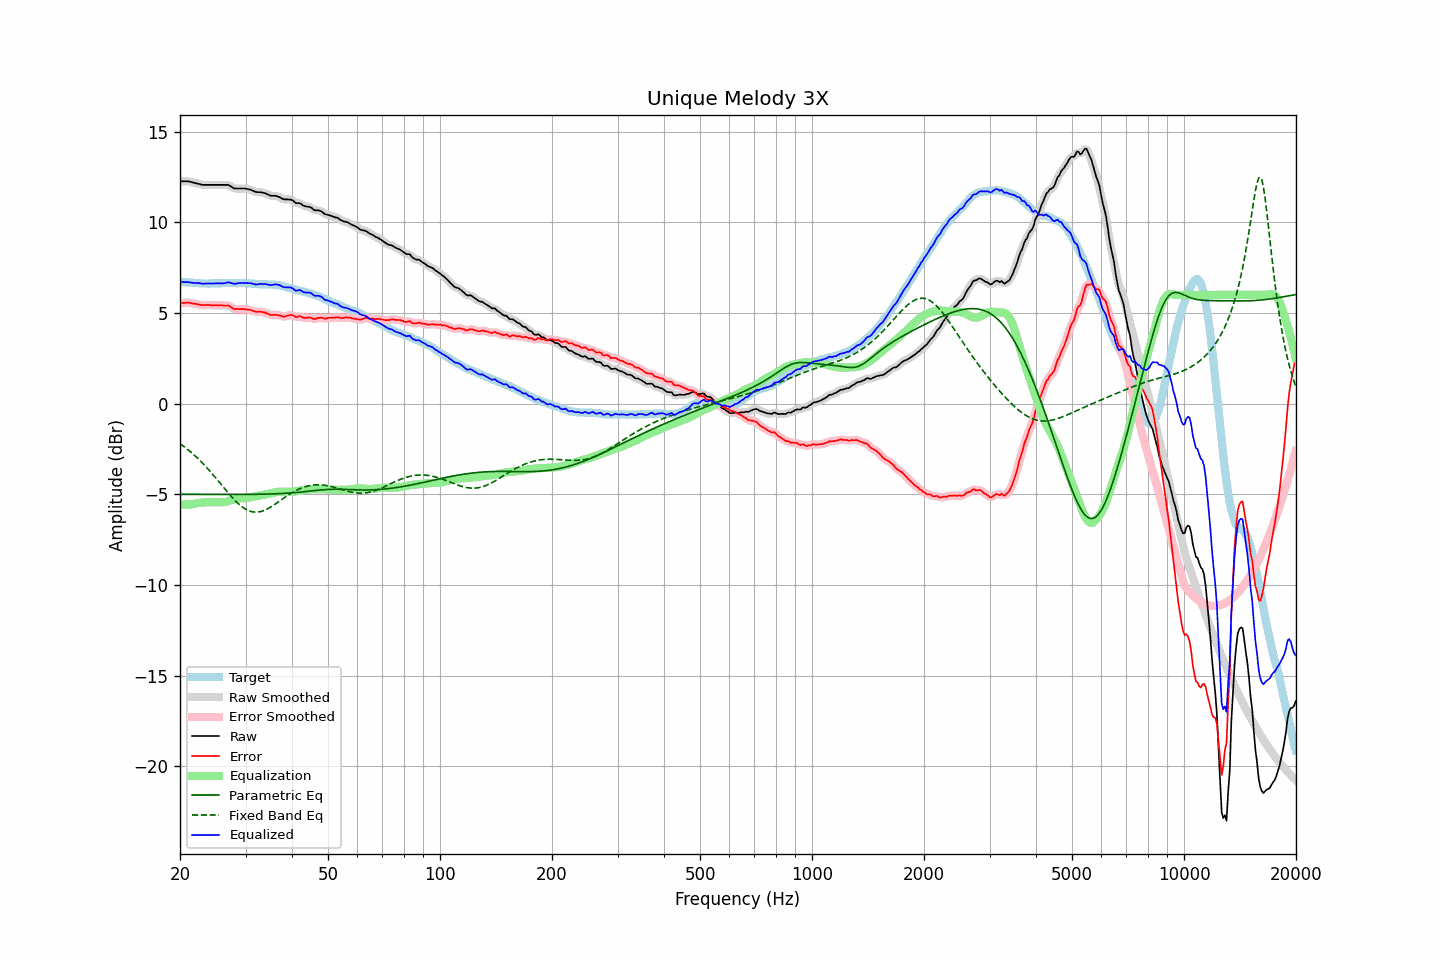

The data file committed next to this chart (first rows):
frequency, raw, error, smoothed, error_smoothed, equalization, parametric_eq, fixed_band_eq, equalized_raw, equalized_smoothed, target
20.00, 12.27, 5.54, 12.27, 5.54, -5.55, -5.00, -2.20, 6.72, 6.72, 6.73
20.20, 12.27, 5.55, 12.27, 5.55, -5.56, -5.00, -2.27, 6.71, 6.71, 6.72
20.40, 12.27, 5.56, 12.27, 5.56, -5.56, -5.00, -2.33, 6.71, 6.71, 6.71
20.61, 12.27, 5.56, 12.27, 5.57, -5.56, -5.00, -2.40, 6.71, 6.71, 6.71
20.81, 12.27, 5.58, 12.27, 5.58, -5.56, -5.00, -2.47, 6.71, 6.71, 6.69
21.02, 12.27, 5.58, 12.26, 5.58, -5.56, -5.00, -2.54, 6.71, 6.70, 6.69
21.23, 12.25, 5.57, 12.25, 5.57, -5.56, -5.00, -2.61, 6.69, 6.69, 6.68
21.44, 12.23, 5.54, 12.23, 5.55, -5.55, -5.00, -2.69, 6.68, 6.68, 6.69
21.66, 12.20, 5.52, 12.20, 5.53, -5.53, -5.00, -2.76, 6.67, 6.67, 6.68
21.87, 12.18, 5.51, 12.18, 5.51, -5.52, -5.00, -2.85, 6.66, 6.66, 6.67
22.09, 12.16, 5.50, 12.16, 5.50, -5.50, -5.00, -2.93, 6.66, 6.66, 6.66
22.31, 12.14, 5.48, 12.14, 5.49, -5.48, -5.00, -3.01, 6.66, 6.66, 6.66
22.54, 12.12, 5.47, 12.11, 5.47, -5.47, -5.00, -3.10, 6.65, 6.65, 6.65
22.76, 12.09, 5.44, 12.09, 5.45, -5.46, -5.00, -3.19, 6.63, 6.63, 6.64
22.99, 12.07, 5.44, 12.08, 5.44, -5.45, -5.00, -3.27, 6.62, 6.62, 6.63
23.22, 12.07, 5.45, 12.07, 5.44, -5.44, -5.00, -3.37, 6.62, 6.62, 6.62
23.45, 12.07, 5.44, 12.07, 5.44, -5.44, -5.00, -3.46, 6.63, 6.63, 6.63
23.69, 12.07, 5.45, 12.07, 5.45, -5.44, -5.00, -3.56, 6.63, 6.63, 6.62
23.92, 12.07, 5.45, 12.07, 5.44, -5.44, -5.00, -3.66, 6.63, 6.63, 6.62
24.16, 12.07, 5.44, 12.07, 5.44, -5.44, -5.00, -3.76, 6.63, 6.63, 6.63
24.40, 12.07, 5.43, 12.07, 5.43, -5.44, -5.00, -3.86, 6.63, 6.63, 6.64
24.65, 12.07, 5.43, 12.07, 5.43, -5.43, -5.00, -3.96, 6.63, 6.63, 6.64
24.89, 12.07, 5.43, 12.07, 5.43, -5.43, -5.00, -4.07, 6.64, 6.64, 6.64
25.14, 12.07, 5.43, 12.07, 5.43, -5.43, -5.00, -4.17, 6.64, 6.64, 6.64
25.39, 12.07, 5.43, 12.07, 5.43, -5.43, -5.00, -4.28, 6.64, 6.64, 6.64
25.65, 12.07, 5.43, 12.07, 5.43, -5.43, -5.00, -4.39, 6.64, 6.64, 6.64
25.91, 12.07, 5.42, 12.07, 5.42, -5.43, -5.00, -4.50, 6.64, 6.64, 6.65
26.16, 12.07, 5.41, 12.07, 5.42, -5.43, -5.00, -4.60, 6.64, 6.64, 6.65
26.43, 12.07, 5.42, 12.07, 5.42, -5.42, -5.00, -4.71, 6.65, 6.66, 6.65
26.69, 12.07, 5.42, 12.07, 5.42, -5.40, -5.00, -4.82, 6.67, 6.68, 6.65
26.96, 12.07, 5.42, 12.06, 5.41, -5.37, -5.00, -4.92, 6.70, 6.68, 6.65
27.23, 12.02, 5.37, 12.02, 5.37, -5.34, -5.00, -5.02, 6.68, 6.68, 6.65
27.50, 11.97, 5.32, 11.97, 5.31, -5.31, -5.00, -5.12, 6.65, 6.65, 6.65
27.77, 11.91, 5.25, 11.91, 5.26, -5.29, -5.00, -5.22, 6.62, 6.63, 6.66
28.05, 11.87, 5.21, 11.88, 5.23, -5.26, -5.00, -5.31, 6.61, 6.62, 6.66
28.33, 11.87, 5.22, 11.87, 5.21, -5.24, -5.00, -5.40, 6.63, 6.63, 6.65
28.62, 11.87, 5.22, 11.87, 5.22, -5.22, -5.00, -5.49, 6.65, 6.64, 6.64
28.90, 11.87, 5.22, 11.87, 5.22, -5.21, -5.00, -5.57, 6.66, 6.66, 6.65
29.19, 11.87, 5.22, 11.87, 5.22, -5.21, -5.00, -5.64, 6.66, 6.66, 6.65
29.48, 11.87, 5.22, 11.87, 5.22, -5.21, -5.00, -5.71, 6.66, 6.66, 6.65
29.78, 11.87, 5.22, 11.87, 5.21, -5.21, -5.00, -5.77, 6.66, 6.66, 6.65
30.08, 11.86, 5.20, 11.86, 5.21, -5.20, -5.00, -5.82, 6.66, 6.65, 6.66
30.38, 11.84, 5.19, 11.84, 5.20, -5.19, -5.00, -5.87, 6.65, 6.65, 6.65
30.68, 11.82, 5.19, 11.82, 5.18, -5.17, -5.00, -5.91, 6.65, 6.65, 6.63
30.99, 11.80, 5.17, 11.79, 5.16, -5.15, -5.00, -5.94, 6.65, 6.64, 6.63
31.30, 11.76, 5.14, 11.76, 5.14, -5.14, -5.00, -5.96, 6.62, 6.62, 6.62
31.61, 11.72, 5.10, 11.72, 5.10, -5.12, -5.00, -5.97, 6.60, 6.60, 6.62
31.93, 11.68, 5.07, 11.69, 5.08, -5.10, -5.00, -5.98, 6.58, 6.58, 6.61
32.24, 11.67, 5.07, 11.67, 5.07, -5.09, -4.99, -5.98, 6.58, 6.58, 6.60
32.57, 11.67, 5.08, 11.67, 5.07, -5.08, -4.99, -5.96, 6.59, 6.59, 6.59
32.89, 11.67, 5.08, 11.66, 5.07, -5.06, -4.99, -5.95, 6.61, 6.60, 6.59
33.22, 11.65, 5.06, 11.65, 5.06, -5.04, -4.99, -5.92, 6.61, 6.61, 6.59
33.55, 11.63, 5.04, 11.63, 5.04, -5.02, -4.99, -5.89, 6.60, 6.61, 6.58
33.89, 11.61, 5.02, 11.60, 5.02, -5.00, -4.99, -5.86, 6.60, 6.60, 6.59
34.23, 11.57, 4.99, 11.57, 4.99, -4.98, -4.98, -5.82, 6.59, 6.58, 6.58
34.57, 11.53, 4.95, 11.53, 4.95, -4.96, -4.98, -5.77, 6.57, 6.56, 6.58
34.92, 11.48, 4.91, 11.49, 4.92, -4.94, -4.98, -5.72, 6.54, 6.55, 6.57
35.27, 11.47, 4.89, 11.47, 4.90, -4.92, -4.98, -5.66, 6.55, 6.55, 6.58
35.62, 11.47, 4.90, 11.47, 4.90, -4.90, -4.97, -5.61, 6.57, 6.56, 6.57
35.97, 11.47, 4.91, 11.46, 4.90, -4.89, -4.97, -5.55, 6.58, 6.58, 6.56
... 635 more rows
